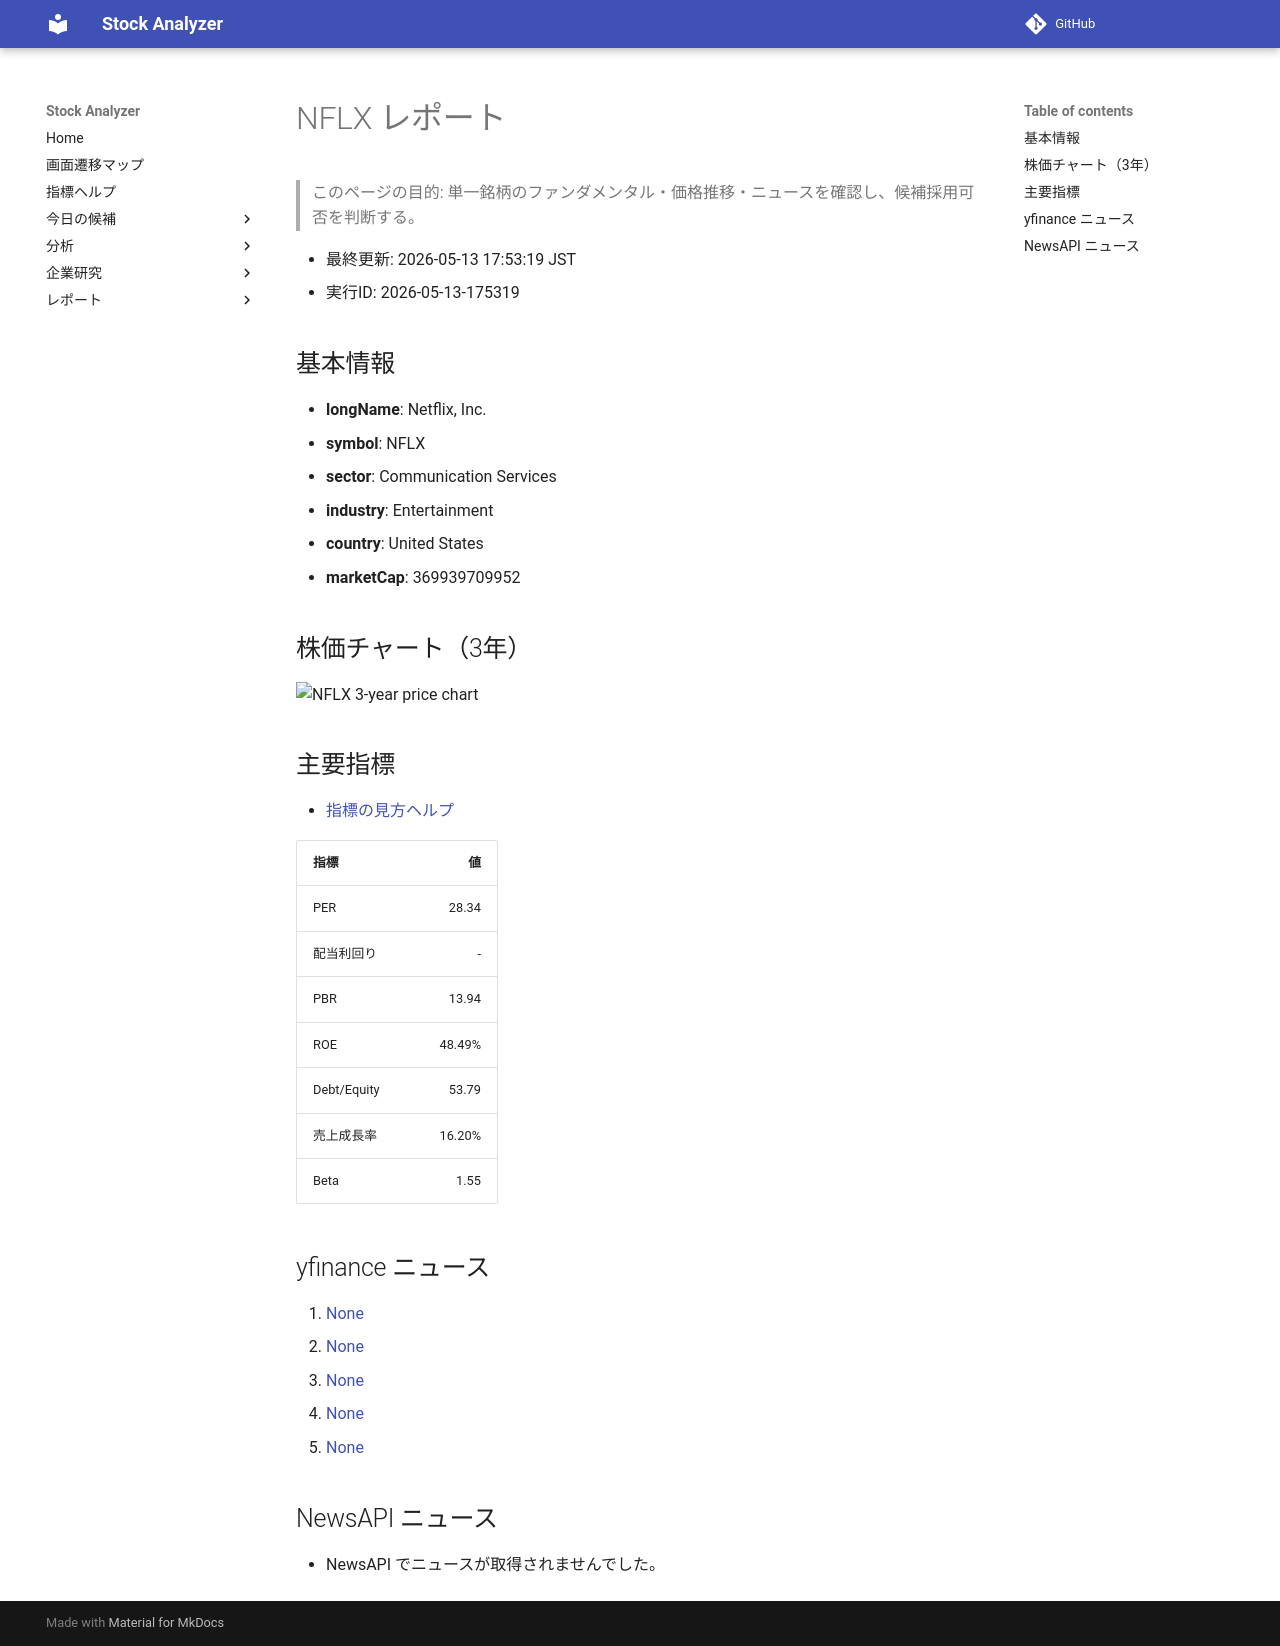

repository: Yumi-note/Making-APP · page: reports/2026-05-13/175319/NFLX/index.html · generator: mkdocs

# NFLX レポート

> このページの目的: 単一銘柄のファンダメンタル・価格推移・ニュースを確認し、候補採用可否を判断する。

- 最終更新: 2026-05-13 17:53:19 JST
- 実行ID: 2026-05-13-175319

## 基本情報

- **longName**: Netflix, Inc.
- **symbol**: NFLX
- **sector**: Communication Services
- **industry**: Entertainment
- **country**: United States
- **marketCap**: 369939709952

## 株価チャート（3年）

![NFLX 3-year price chart](NFLX_3y.png)

## 主要指標

- [指標の見方ヘルプ](../../../../indicators.md)

| 指標 | 値 |
|---|---:|
| PER | 28.34 |
| 配当利回り | - |
| PBR | 13.94 |
| ROE | 48.49% |
| Debt/Equity | 53.79 |
| 売上成長率 | 16.20% |
| Beta | 1.55 |

## yfinance ニュース

1. [None](None)
2. [None](None)
3. [None](None)
4. [None](None)
5. [None](None)

## NewsAPI ニュース

- NewsAPI でニュースが取得されませんでした。
